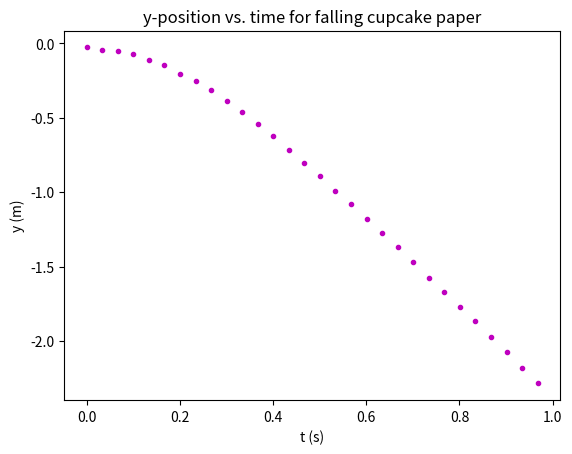

Python code for this plot: (Note: this script raises an exception after producing the figure.)
#
# Paste the data you wish to graph in tab-delimited rows in the format:
#
#       xdata <tab> ydata
#
# In this example the xdata is time (s) and y data is y position (cm)
#


data = """
0.000000000E0	-2.688162330E0
3.336670003E-2	-4.301059729E0
6.673340007E-2	-5.376324661E0
1.001001001E-1	-6.989222059E0
1.334668001E-1	-1.129028179E1
1.668335002E-1	-1.451607658E1
2.002002002E-1	-2.043003371E1
2.335669002E-1	-2.526872591E1
2.669336003E-1	-3.118268303E1
3.003003003E-1	-3.870953756E1
3.336670003E-1	-4.623639208E1
3.670337004E-1	-5.430087907E1
4.004004004E-1	-6.236536606E1
4.337671004E-1	-7.150511799E1
4.671338005E-1	-8.010723744E1
5.005005005E-1	-8.924698937E1
5.338672005E-1	-9.892437376E1
5.672339006E-1	-1.080641257E2
6.006006006E-1	-1.177415101E2
6.339673006E-1	-1.274188945E2
6.673340007E-1	-1.370962788E2
7.007007007E-1	-1.467736632E2
7.340674007E-1	-1.575263126E2
7.674341008E-1	-1.672036969E2
8.008008008E-1	-1.768810813E2
8.341675008E-1	-1.865584657E2
8.675342009E-1	-1.973111150E2
9.009009009E-1	-2.075261319E2
9.342676009E-1	-2.182787812E2
9.676343010E-1	-2.284937981E2
""".split('\n')  # split this string on the "newline" character.

# print len(data)


#
# The data is stored in a single string. Now, split the data and store
# each column in a list. Convert the data from a string to a float.
#

tlist = []
ylist = []
for s in data:
    if s:
        t, y = s.split()  # split the string in two
        t = float(t)  # convert time to float
        y = float(y) / 100.0  # convert y-position (cm) to float in meters
        tlist.append(t)  # append to the list for time data
        ylist.append(y)  # append to the list for y-position data

# print "tlist=",tlist
# print "ylist=",ylist

import matplotlib.pyplot as plt

plt.title('y-position vs. time for falling cupcake paper')
plt.xlabel('t (s)')
plt.ylabel('y (m)')
plt.plot(tlist, ylist, 'm.')
plt.show()

def _MultiDeviceAddN(tensor_list, gradient_uid):
  """Adds tensors from potentially multiple devices."""
  # Basic function structure comes from control_flow_ops.group().
  # Sort tensors according to their devices.
  tensors_on_device = collections.defaultdict(lambda: [])
  for tensor in tensor_list:
    tensors_on_device[tensor.device].append(tensor)

  # For each device, add the tensors on that device first.
  # Then gather the partial sums from multiple devices.
  # TODO(sjhwang): Create hierarchical aggregation tree as pbar's suggestion.
  # E.g., aggregate per GPU, then per task, and so on.
  summands = []

  def DeviceKey(dev):
    return "" if dev is None else dev

  for dev in sorted(tensors_on_device, key=DeviceKey):
    tensors = tensors_on_device[dev]
    with ops._colocate_with_for_gradient(  # pylint: disable=protected-access
        tensors[0].op,
        gradient_uid,
        ignore_existing=True):
      summands.append(math_ops.add_n(tensors))

  return math_ops.add_n(summands)


@tf_export("AggregationMethod")
class AggregationMethod(object):
  """A class listing aggregation methods used to combine gradients.
  Computing partial derivatives can require aggregating gradient
  contributions. This class lists the various methods that can
  be used to combine gradients in the graph.
  The following aggregation methods are part of the stable API for
  aggregating gradients:
  *  `ADD_N`: All of the gradient terms are summed as part of one
     operation using the "AddN" op (see `tf.add_n`). This
     method has the property that all gradients must be ready and
     buffered separately in memory before any aggregation is performed.
  *  `DEFAULT`: The system-chosen default aggregation method.
  The following aggregation methods are experimental and may not
  be supported in future releases:
  * `EXPERIMENTAL_TREE`: Gradient terms are summed in pairs using
    using the "AddN" op. This method of summing gradients may reduce
    performance, but it can improve memory utilization because the
    gradients can be released earlier.
  """
  ADD_N = 0
  DEFAULT = ADD_N
  # The following are experimental and may not be supported in future releases.
  EXPERIMENTAL_TREE = 1
  EXPERIMENTAL_ACCUMULATE_N = 2  # An alias for EXPERIMENTAL_ADD_N = 1


def _AggregatedGrads(grads,
                     op,
                     gradient_uid,
                     loop_state,
                     aggregation_method=None):
  """Get the aggregated gradients for op.
  Args:
    grads: The map of memoized gradients.
    op: The op to get gradients for.
    gradient_uid: A unique identifier within the graph indicating
      which invocation of gradients is being executed. Used to cluster
      ops for compilation.
    loop_state: An object for maintaining the state of the while loops in the
                graph. It is of type ControlFlowState. None if the graph
                contains no while loops.
    aggregation_method: Specifies the method used to combine gradient terms.
      Accepted values are constants defined in the class `AggregationMethod`.
  Returns:
    A list of gradients, one per each output of `op`. If the gradients
      for a particular output is a list, this function aggregates it
      before returning.
  Raises:
    TypeError: if the incoming grads are not Tensors or IndexedSlices.
    ValueError: if the arguments are invalid.
  """
  if aggregation_method is None:
    aggregation_method = AggregationMethod.DEFAULT
  if aggregation_method not in [
      AggregationMethod.ADD_N, AggregationMethod.EXPERIMENTAL_TREE,
      AggregationMethod.EXPERIMENTAL_ACCUMULATE_N
  ]:
    raise ValueError(
        "Invalid aggregation_method specified %s." % aggregation_method)
  out_grads = _GetGrads(grads, op)
  for i, out_grad in enumerate(out_grads):
    if loop_state:
      if isinstance(out_grad, (ops.Tensor, ops.IndexedSlices)):
        assert control_flow_util.IsLoopSwitch(op)
        continue
    # Grads have to be Tensors or IndexedSlices
    if (isinstance(out_grad, collections_abc.Sequence) and not all(
        isinstance(g, (ops.Tensor, ops.IndexedSlices))
        for g in out_grad
        if g is not None)):
      raise TypeError("gradients have to be either all Tensors "
                      "or all IndexedSlices")
    # Aggregate multiple gradients, and convert [] to None.
    if out_grad:
      if len(out_grad) < 2:
        used = "nop"
        out_grads[i] = out_grad[0]
      elif all(isinstance(g, ops.Tensor) for g in out_grad if g is not None):
        tensor_shape = _AccumulatorShape(out_grad)
        if aggregation_method in [
            AggregationMethod.EXPERIMENTAL_TREE,
            AggregationMethod.EXPERIMENTAL_ACCUMULATE_N
        ]:
          # Aggregate all gradients by doing pairwise sums: this may
          # reduce performance, but it can improve memory because the
          # gradients can be released earlier.
          #
          # TODO(vrv): Consider replacing this with a version of
          # tf.AddN() that eagerly frees its inputs as soon as they are
          # ready, so the order of this tree does not become a problem.
          used = "tree"
          with ops.name_scope(op.name + "_gradient_sum"):
            running_sum = out_grad[0]
            for grad in out_grad[1:]:
              running_sum = math_ops.add_n([running_sum, grad])
            out_grads[i] = running_sum
        else:
          used = "add_n"
          out_grads[i] = _MultiDeviceAddN(out_grad, gradient_uid)
        logging.vlog(2, "  _AggregatedGrads %d x %s using %s", len(out_grad),
                     tensor_shape, used)
      else:
        out_grads[i] = backprop.aggregate_indexed_slices_gradients(out_grad)  # pylint: disable=protected-access
    else:  # not out_grad
      # out_grads[i] is [], thus its aggregation is simply None.
      out_grads[i] = None
  return out_grads


# Represents the output of TFE_Py_TapeSetPossibleGradientTypes. Real enums are
# unfortunately too slow to use here.
POSSIBLE_GRADIENT_TYPES_NONE = 0
POSSIBLE_GRADIENT_TYPES_FIRST_ORDER = 1
POSSIBLE_GRADIENT_TYPES_HIGHER_ORDER = 2


def PossibleTapeGradientTypes(tensors):
  """Determines whether and how `args` may require tape gradients."""
  return pywrap_tfe.TFE_Py_TapeSetPossibleGradientTypes(tensors)
